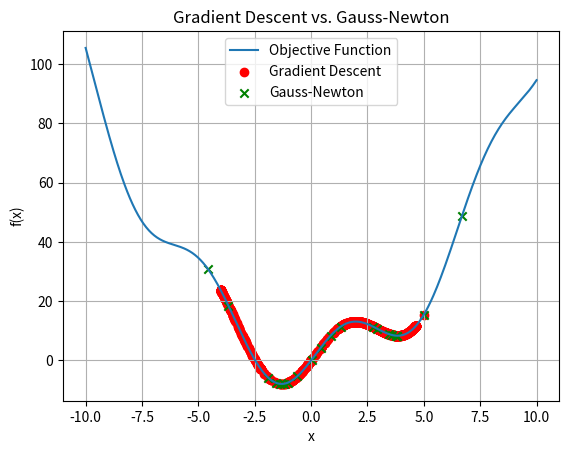

Generate this figure with matplotlib:
import numpy as np
import matplotlib.pyplot as plt

# Objective function: f(x) = x^2 + 10*sin(x)
def objective_function(x):
    return x**2 + 10 * np.sin(x)

# Derivative of the objective function: f'(x) = 2*x + 10*cos(x)
def derivative_function(x):
    return 2 * x + 10 * np.cos(x)

def gradient_descent(learning_rate, initial_x, epochs):
    x = initial_x
    x_history = [x]
    for epoch in range(1000):
        gradient = derivative_function(x)
        x -= learning_rate * gradient
        x_history.append(x)
        if epoch > 0 and abs(objective_function(x_history[-1]) - objective_function(x_history[-2])) < 1e-6:
            break
    return x, np.array(x_history)

def gauss_newton(initial_x, epochs):
    x = initial_x
    x_history = [x]
    for epoch in range(epochs):
        gradient = derivative_function(x)
        hessian_approximation = 2 + 10 * np.sin(x)
        x -= gradient / hessian_approximation
        x_history.append(x)
    return x, np.array(x_history)

learning_rate = 0.4
initial_x = 5
epochs = 20

# Find the minimum using Gradient Descent
min_x_gd, x_history_gd = gradient_descent(learning_rate, initial_x, epochs)

# Find the minimum using Gauss-Newton
min_x_gn, x_history_gn = gauss_newton(initial_x, epochs)

# Generate points for visualization
x_vals = np.linspace(-10, 10, 500)
y_vals = objective_function(x_vals)

# Plot the function and the found minimum points
plt.plot(x_vals, y_vals, label='Objective Function')
plt.scatter(x_history_gd, objective_function(x_history_gd), color='red', label='Gradient Descent', marker='o')
plt.scatter(x_history_gn, objective_function(x_history_gn), color='green', label='Gauss-Newton', marker='x')
plt.xlabel('x')
plt.ylabel('f(x)')
plt.title('Gradient Descent vs. Gauss-Newton')
plt.legend()
plt.grid(True)
plt.show()

print("Minimum x using Gradient Descent:", min_x_gd)
print("Minimum x using Gauss-Newton:", min_x_gn)
